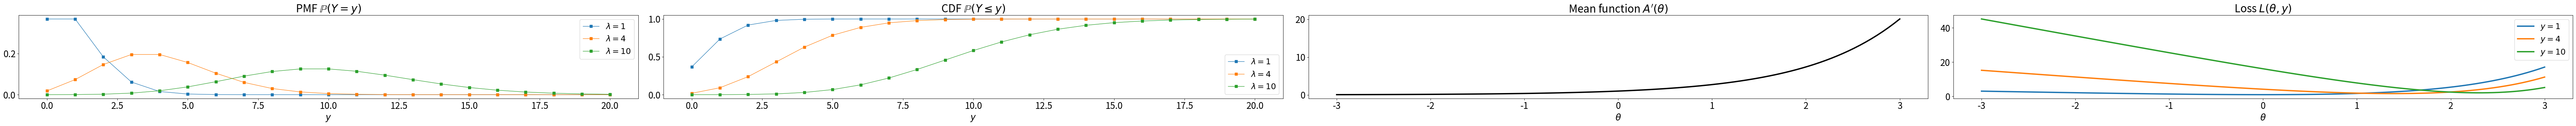

Recreate this plot in Python.
# Copyright 2024 Google LLC
#
# Licensed under the Apache License, Version 2.0 (the "License");
# you may not use this file except in compliance with the License.
# You may obtain a copy of the License at
#
#     https://www.apache.org/licenses/LICENSE-2.0
#
# Unless required by applicable law or agreed to in writing, software
# distributed under the License is distributed on an "AS IS" BASIS,
# WITHOUT WARRANTIES OR CONDITIONS OF ANY KIND, either express or implied.
# See the License for the specific language governing permissions and
# limitations under the License.

import numpy as np
from matplotlib import pyplot as plt
from scipy.special import factorial


def poisson_pdf(lam, y):
  return lam ** y * np.exp(-lam) / factorial(y)


def poisson_cdf(lam, y):
  return np.cumsum(poisson_pdf(lam, y))


def poisson_mean(theta):
  return np.exp(theta)


def poisson_loss(theta, y):
  return -y * theta + np.exp(theta) + np.log(factorial(y))


ys = np.arange(21)
thetas = np.linspace(-3, 3, 100)

plt.rcParams.update(
    {'lines.linewidth': 3,
    'legend.fontsize': 18,
    'xtick.labelsize': 20,
    'ytick.labelsize': 20,
    'axes.labelsize': 20,
    'axes.titlesize': 24,
    })

width = 20
height = 4
fig, axs = plt.subplots(1, 4, figsize=(4 * width, height))

axs[0].plot(ys, poisson_pdf(lam=1.0, y=ys), lw=1, marker="s",
            label=r"$\lambda=1$")
axs[0].plot(ys, poisson_pdf(lam=4.0, y=ys), lw=1, marker="s",
            label=r"$\lambda=4$")
axs[0].plot(ys, poisson_pdf(lam=10.0, y=ys), lw=1, marker="s",
            label=r"$\lambda=10$")
axs[0].set_xlabel(r"$y$")
axs[0].set_title(r"PMF $\mathbb{P}(Y = y)$")
axs[0].legend(loc="upper right")

axs[1].plot(ys, poisson_cdf(lam=1.0, y=ys), lw=1, marker="s",
            label=r"$\lambda=1$")
axs[1].plot(ys, poisson_cdf(lam=4.0, y=ys), lw=1, marker="s",
            label=r"$\lambda=4$")
axs[1].plot(ys, poisson_cdf(lam=10.0, y=ys), lw=1, marker="s",
            label=r"$\lambda=10$")
axs[1].set_xlabel(r"$y$")
axs[1].set_title(r"CDF $\mathbb{P}(Y \leq y)$")
axs[1].legend(loc="lower right")

axs[2].plot(thetas, poisson_mean(thetas), c="k")
axs[2].set_xlabel(r"$\theta$")
axs[2].set_title(r"Mean function $A'(\theta)$")

axs[3].plot(thetas, poisson_loss(theta=thetas, y=1.0), label=r"$y=1$")
axs[3].plot(thetas, poisson_loss(theta=thetas, y=4.0), label=r"$y=4$")
axs[3].plot(thetas, poisson_loss(theta=thetas, y=10.0), label=r"$y=10$")
axs[3].set_xlabel(r"$\theta$")
axs[3].set_title(r"Loss $L(\theta, y)$")
axs[3].legend(loc="upper right")

fig.set_tight_layout(True)

plt.show()
